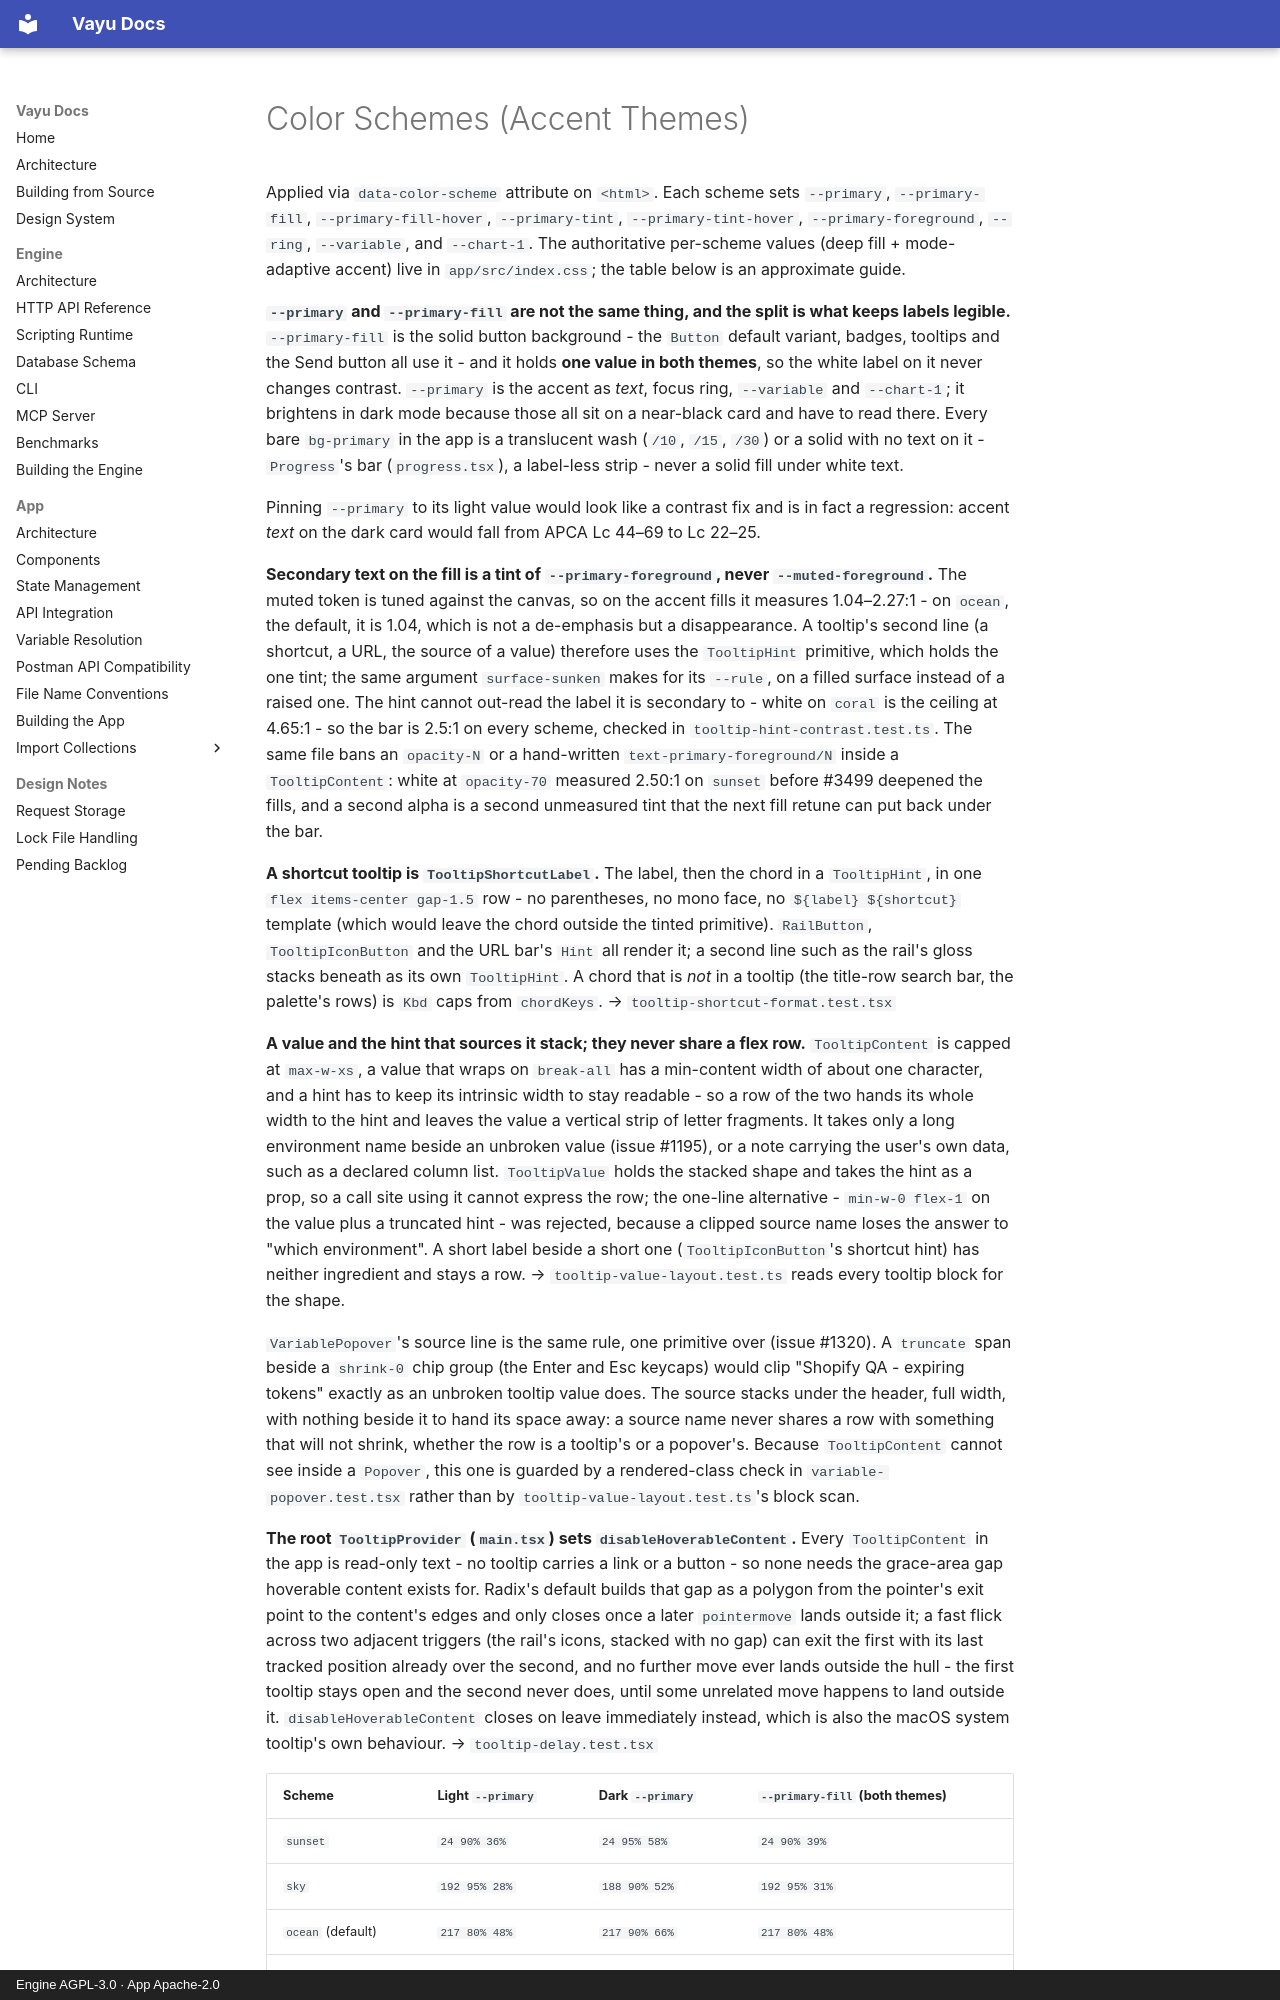

repository: athrvk/vayu · page: design-system/color-schemes/index.html · generator: mkdocs · copyright: Engine AGPL-3.0 · App Apache-2.0

---
description: >-
  The accent color schemes applied through `data-color-scheme`, the tokens each one sets and a table of their values.
---

# Color Schemes (Accent Themes)

Applied via `data-color-scheme` attribute on `<html>`.
Each scheme sets `--primary`, `--primary-fill`, `--primary-fill-hover`, `--primary-tint`, `--primary-tint-hover`, `--primary-foreground`, `--ring`, `--variable`, and `--chart-1`.
The authoritative per-scheme values (deep fill + mode-adaptive accent) live in `app/src/index.css`; the table below is an approximate guide.

**`--primary` and `--primary-fill` are not the same thing, and the split is what keeps labels legible.**
`--primary-fill` is the solid button background - the `Button` default variant, badges, tooltips and the Send button all use it - and it holds **one value in both themes**, so the white label on it never changes contrast.
`--primary` is the accent as *text*, focus ring, `--variable` and `--chart-1`; it brightens in dark mode because those all sit on a near-black card and have to read there.
Every bare `bg-primary` in the app is a translucent wash (`/10`, `/15`, `/30`) or a solid with no text on it - `Progress`'s bar (`progress.tsx`), a label-less strip - never a solid fill under white text.

Pinning `--primary` to its light value would look like a contrast fix and is in fact a regression: accent *text* on the dark card would fall from APCA Lc 44–69 to Lc 22–25.

**Secondary text on the fill is a tint of `--primary-foreground`, never `--muted-foreground`.**
The muted token is tuned against the canvas, so on the accent fills it measures 1.04–2.27:1 - on `ocean`, the default, it is 1.04, which is not a de-emphasis but a disappearance.
A tooltip's second line (a shortcut, a URL, the source of a value) therefore uses the `TooltipHint` primitive, which holds the one tint; the same argument `surface-sunken` makes for its `--rule`, on a filled surface instead of a raised one.
The hint cannot out-read the label it is secondary to - white on `coral` is the ceiling at 4.65:1 - so the bar is 2.5:1 on every scheme, checked in `tooltip-hint-contrast.test.ts`.
The same file bans an `opacity-N` or a hand-written `text-primary-foreground/N` inside a `TooltipContent`: white at `opacity-70` measured 2.50:1 on `sunset` before #3499 deepened the fills, and a second alpha is a second unmeasured tint that the next fill retune can put back under the bar.

**A shortcut tooltip is `TooltipShortcutLabel`.**
The label, then the chord in a `TooltipHint`, in one `flex items-center gap-1.5` row - no parentheses, no mono face, no `${label} ${shortcut}` template (which would leave the chord outside the tinted primitive).
`RailButton`, `TooltipIconButton` and the URL bar's `Hint` all render it; a second line such as the rail's gloss stacks beneath as its own `TooltipHint`.
A chord that is *not* in a tooltip (the title-row search bar, the palette's rows) is `Kbd` caps from `chordKeys`. → `tooltip-shortcut-format.test.tsx`

**A value and the hint that sources it stack; they never share a flex row.**
`TooltipContent` is capped at `max-w-xs`, a value that wraps on `break-all` has a min-content width of about one character, and a hint has to keep its intrinsic width to stay readable - so a row of the two hands its whole width to the hint and leaves the value a vertical strip of letter fragments.
It takes only a long environment name beside an unbroken value (issue #1195), or a note carrying the user's own data, such as a declared column list.
`TooltipValue` holds the stacked shape and takes the hint as a prop, so a call site using it cannot express the row; the one-line alternative - `min-w-0 flex-1` on the value plus a truncated hint - was rejected, because a clipped source name loses the answer to "which environment".
A short label beside a short one (`TooltipIconButton`'s shortcut hint) has neither ingredient and stays a row. → `tooltip-value-layout.test.ts` reads every tooltip block for the shape.

`VariablePopover`'s source line is the same rule, one primitive over (issue #1320).
A `truncate` span beside a `shrink-0` chip group (the Enter and Esc keycaps) would clip "Shopify QA - expiring tokens" exactly as an unbroken tooltip value does.
The source stacks under the header, full width, with nothing beside it to hand its space away: a source name never shares a row with something that will not shrink, whether the row is a tooltip's or a popover's.
Because `TooltipContent` cannot see inside a `Popover`, this one is guarded by a rendered-class check in `variable-popover.test.tsx` rather than by `tooltip-value-layout.test.ts`'s block scan.
